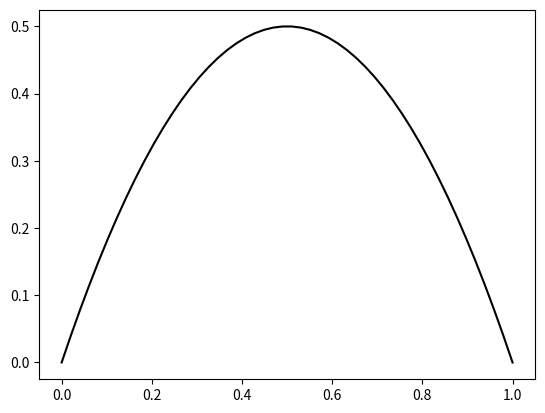
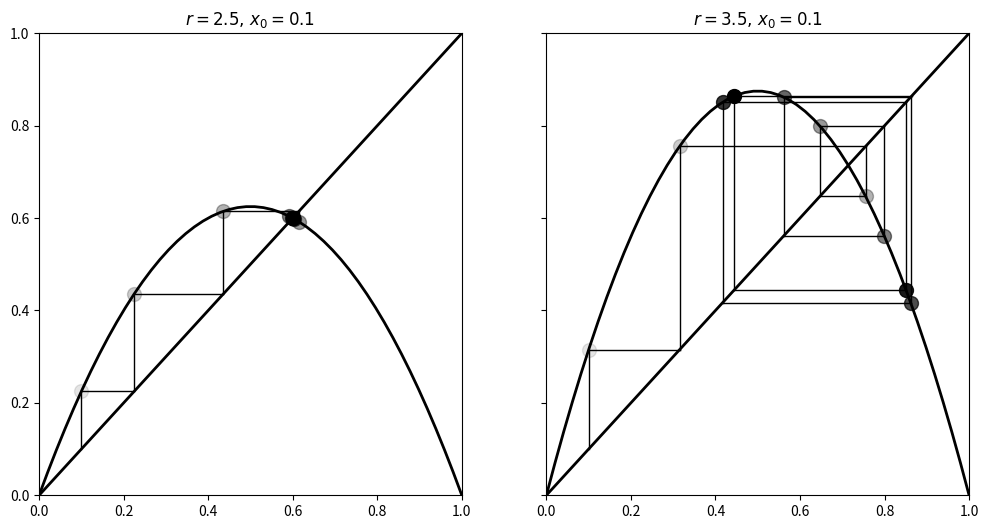
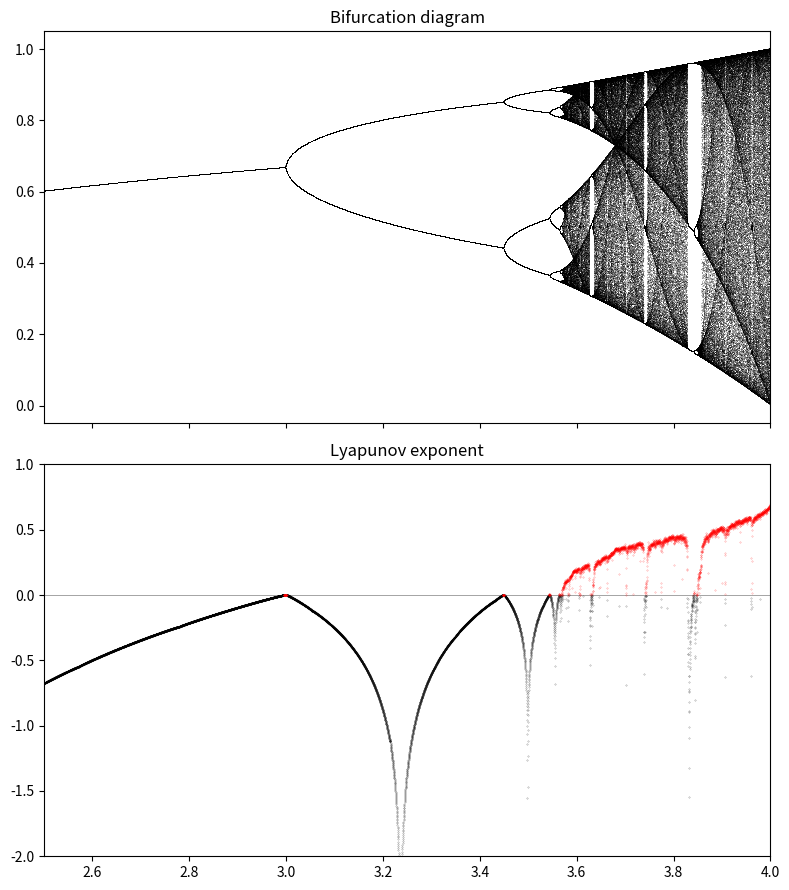

The matplotlib source for these figures, in order:
import matplotlib.pyplot as plt
import numpy as np

"""
Logistic map bifurcation
"""

def logistic(r, x):
    """
    Logistic map function for nonlinear systems
    """
    return r * x * (1 - x)

x = np.linspace(0, 1)
fig, ax = plt.subplots(1, 1)
ax.plot(x, logistic(2, x), "k")

def plotsystem(r, x0, n, ax=None):
    """
    Plot the function and the y=x diagonal line.
    """
    t = np.linspace(0, 1)
    ax.plot(t, logistic(r, t), "k", lw=2)
    ax.plot([0, 1], [0, 1], "k", lw=2)

    # Recursively apply y=f(x) and plot two lines:
    # (x, x) -> (x, y)
    # (x, y) -> (y, y)
    x = x0
    for i in range(n):
        y = logistic(r, x)
        # Plot the two lines.
        ax.plot([x, x], [x, y], "k", lw=1)
        ax.plot([x, y], [y, y], "k", lw=1)
        # Plot the positions with increasing
        # opacity.
        ax.plot([x], [y], "ok", ms=10,
                alpha=(i + 1) / n)
        x = y

    ax.set_xlim(0, 1)
    ax.set_ylim(0, 1)
    ax.set_title(f"$r={r:.1f}, \, x_0={x0:.1f}$")

fig, (ax1, ax2) = plt.subplots(1, 2, figsize=(12, 6),
                               sharey=True)
plotsystem(2.5, .1, 10, ax=ax1)
plotsystem(3.5, .1, 10, ax=ax2)

n = 10000
r = np.linspace(2.5, 4.0, n)
iterations = 1000
last = 100
x = 1e-5 * np.ones(n)

lyapunov = np.zeros(n)
fig, (ax1, ax2) = plt.subplots(2, 1, figsize=(8, 9),
                               sharex=True)
for i in range(iterations):
    x = logistic(r, x)
    # We compute the partial sum of the
    # Lyapunov exponent.
    lyapunov += np.log(abs(r - 2 * r * x))
    # We display the bifurcation diagram.
    if i >= (iterations - last):
        ax1.plot(r, x, ",k", alpha=.25)
ax1.set_xlim(2.5, 4)
ax1.set_title("Bifurcation diagram")

# Display the Lyapunov exponent.
# Horizontal line.
ax2.axhline(0, color="k", lw=.5, alpha=.5)
# Negative Lyapunov exponent.
ax2.plot(r[lyapunov < 0],
         lyapunov[lyapunov < 0] / iterations,
         ".k", alpha=.5, ms=.5)
# Positive Lyapunov exponent.
ax2.plot(r[lyapunov >= 0],
         lyapunov[lyapunov >= 0] / iterations,
         ".r", alpha=.5, ms=.5)
ax2.set_xlim(2.5, 4)
ax2.set_ylim(-2, 1)
ax2.set_title("Lyapunov exponent")
plt.tight_layout()
